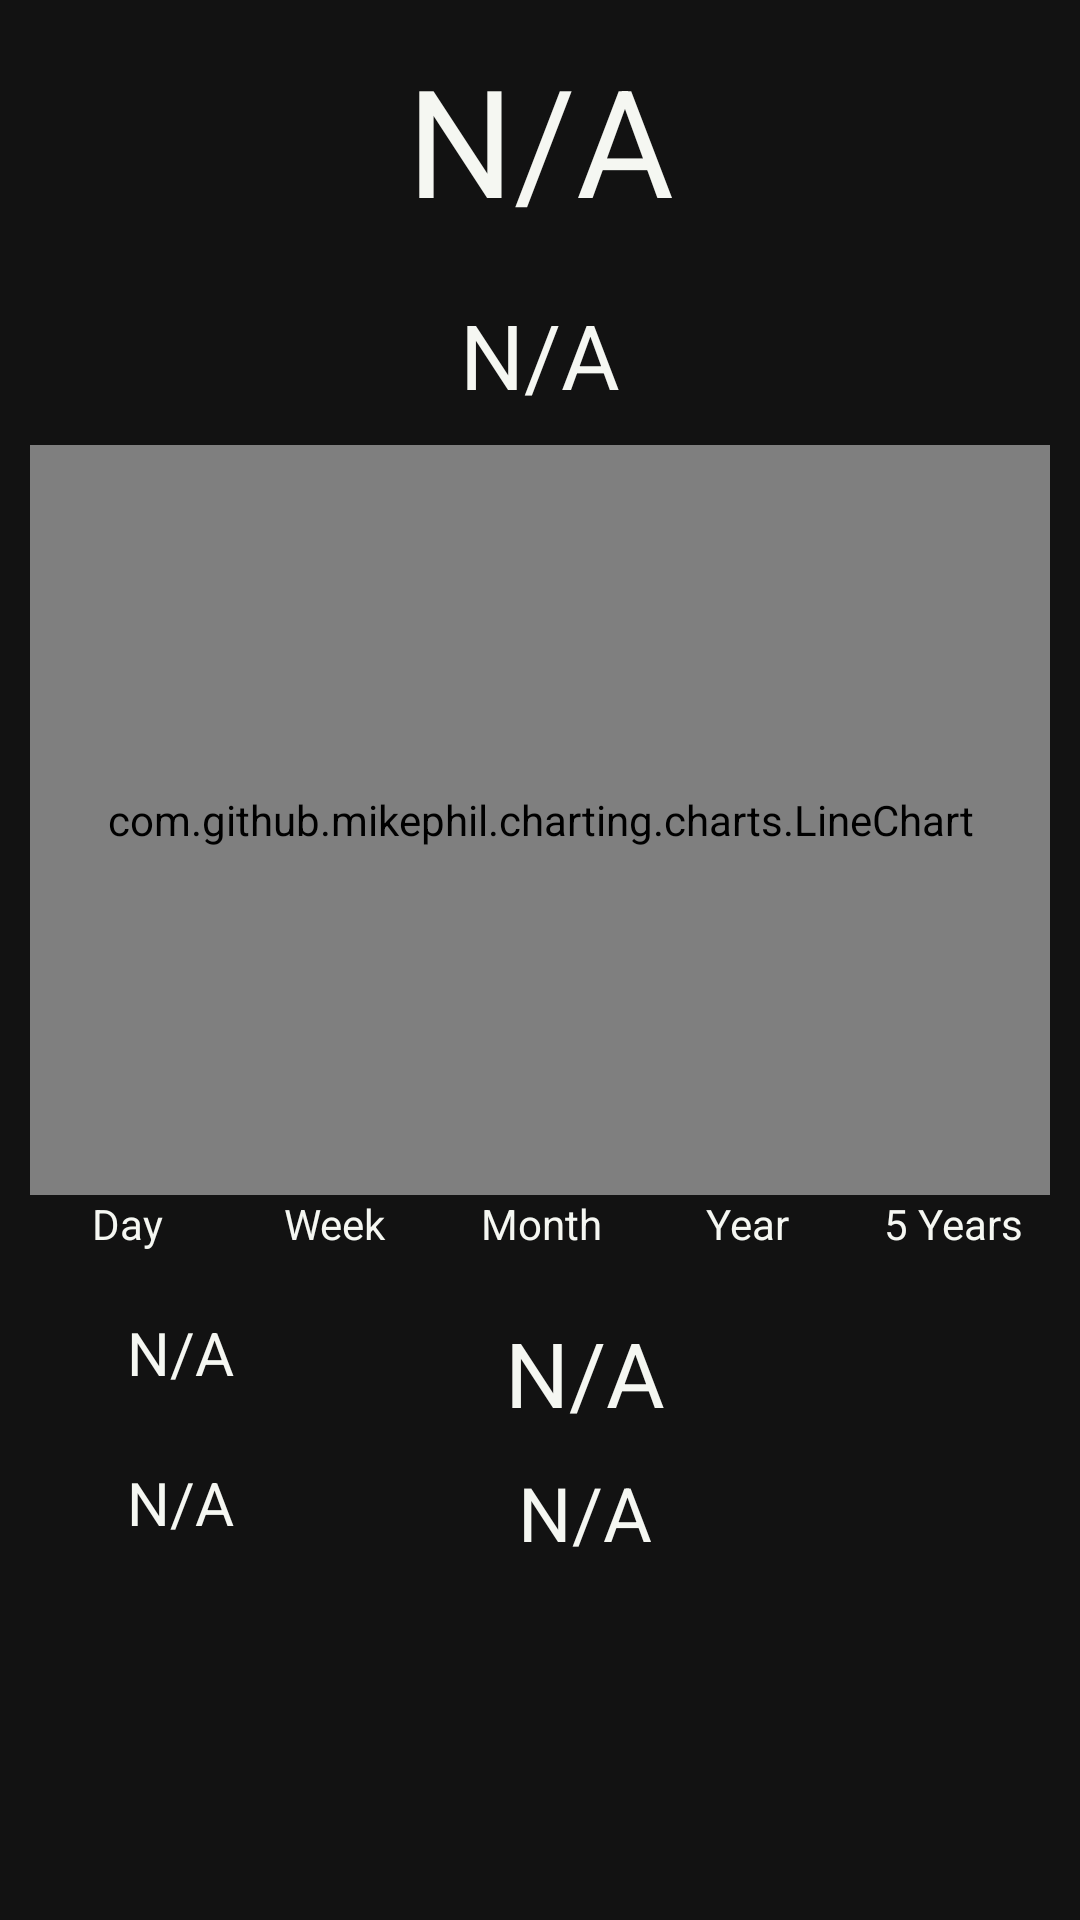

The Android layout XML behind this screen, and the referenced resources:
<!-- AndroidManifest.xml: application theme AppThemeDark -->
<!-- res/layout/fragment_details.xml -->
<layout xmlns:android="http://schemas.android.com/apk/res/android"
    xmlns:tools="http://schemas.android.com/tools"
    tools:context="com.projects.mocks.fragments.DetailsFragment">

    
    <data>
        <variable
            name="selectedStock"
            type="yahoofinance.Stock" />
    </data>
    <ScrollView
        android:layout_width="match_parent"
        android:layout_height="match_parent"
        android:background="?bgColor">

<RelativeLayout
    android:layout_width="match_parent"
    android:layout_height="match_parent"
    android:background="?attr/bgColor">

    <TextView
        android:layout_width="match_parent"
        android:id="@+id/Symbol"
        android:layout_height="75dp"
        android:textSize="50sp"
        android:textAlignment="center"
        android:layout_marginLeft="10dp"
        android:layout_marginRight="10dp"
        android:layout_marginTop="13dp"
        android:layout_alignParentTop="true"
        android:layout_alignParentStart="true"
        android:textColor="?attr/txtColor"
        android:text="N/A" />

    <TextView
        android:id="@+id/DetailsCompany"
        android:textColor="?attr/txtColor"
        android:layout_height="wrap_content"
        android:layout_below="@+id/Symbol"
        android:layout_alignParentStart="true"
        android:layout_width="100dp"
        android:layout_marginBottom="10dp"
        android:textSize="30sp"
        android:textAlignment="center"
        android:layout_marginLeft="10dp"
        android:layout_marginRight="10dp"
        android:layout_marginTop="10dp"
        android:layout_alignParentEnd="true"
        android:text="N/A" />

    <RadioGroup
        android:id="@+id/rdogrp"
        android:layout_width="match_parent"
        android:layout_height="wrap_content"
        android:gravity="center"
        android:orientation="horizontal"
        android:layout_marginLeft="8dp"
        android:layout_marginRight="8dp"
        android:layout_below="@+id/DetailsChart"
        android:layout_alignParentEnd="true">

        <RadioButton
            android:id="@+id/rbtnDay"
            android:textColor="?attr/txtColor"
            android:layout_width="match_parent"
            android:layout_weight="1"
            android:layout_height="match_parent"
            android:layout_margin="0dp"
            android:button="@null"
            android:gravity="center"
            android:text="Day"
            />

        <RadioButton
            android:id="@+id/rbtnWeek"
            android:layout_width="match_parent"
            android:textColor="?attr/txtColor"
            android:layout_weight="1"
            android:layout_height="match_parent"
            android:layout_margin="0dp"
            android:button="@null"
            android:gravity="center"
            android:text="Week"
            />

        <RadioButton
            android:id="@+id/rbtnMonth"
            android:layout_width="match_parent"
            android:layout_weight="1"
            android:textColor="?attr/txtColor"
            android:layout_height="match_parent"
            android:layout_margin="0dp"
            android:button="@null"
            android:gravity="center"
            android:text="Month"
            />

        <RadioButton
            android:id="@+id/rbtnYear"
            android:layout_width="match_parent"
            android:textColor="?attr/txtColor"
            android:layout_weight="1"
            android:layout_height="match_parent"
            android:layout_margin="0dp"
            android:button="@null"
            android:gravity="center"
            android:text="Year"
            />

        <RadioButton
            android:id="@+id/rbtnFiveYear"
            android:textColor="?attr/txtColor"
            android:layout_width="match_parent"
            android:layout_weight="1"
            android:layout_height="match_parent"
            android:layout_margin="0dp"
            android:button="@null"
            android:gravity="center"
            android:text="5 Years"
            />
    </RadioGroup>

    <com.github.mikephil.charting.charts.LineChart
        android:layout_width="match_parent"
        android:id="@+id/DetailsChart"
        android:layout_height="250dp"
        android:layout_marginLeft="10dp"
        android:layout_marginRight="10dp"
        android:layout_below="@+id/DetailsCompany"
        android:layout_alignParentStart="true"/>

    <FrameLayout
        android:layout_width="match_parent"
        android:layout_height="wrap_content"
        android:layout_below="@+id/rdogrp"
        android:layout_alignParentStart="true"
        android:layout_marginTop="20dp">
        <TextView
            android:id="@+id/DetailsLow"
            android:layout_width="100dp"
            android:textColor="?attr/txtColor"
            android:layout_height="wrap_content"
            android:layout_marginLeft="10dp"
            android:layout_marginRight="10dp"
            android:text="N/A"
            android:textAlignment="center"
            android:textSize="20sp" />

        <TextView
            android:id="@+id/DetailsHigh"
            android:layout_width="100dp"
            android:textColor="?attr/txtColor"
            android:layout_height="wrap_content"
            android:text="N/A"
            android:layout_marginTop="50dp"
            android:textAlignment="center"
            android:textSize="20sp"
            android:layout_marginLeft="10dp" />

        <TextView
            android:id="@+id/DetailsPercent"
            android:textColor="?attr/txtColor"
            android:layout_height="wrap_content"
            android:textAlignment="center"
            android:textSize="30dp"
            android:text="N/A"
            android:layout_marginLeft="120dp"
            android:layout_width="150dp"/>

        <TextView
            android:id="@+id/DetailsValue"
            android:layout_marginLeft="120dp"
            android:layout_height="wrap_content"
            android:textAlignment="center"
            android:textSize="25dp"
            android:textColor="?attr/txtColor"
            android:text="N/A"
            android:layout_marginTop="50dp"
            android:layout_width="150dp"/>
    </FrameLayout>
</RelativeLayout>
    </ScrollView>
</layout>
<!-- resources referenced by this layout -->
<resources>
  <style name="AppThemeDark" parent="Theme.AppCompat.Light.DarkActionBar">
          
          <item name="themeName">AppThemeDark</item>
          <item name="colorAccent2">@color/colorAccentDark2</item>
          <item name="listViewOutlineColor">@color/lightGrey</item>
          <item name="android:divider">@color/colorTextDark</item>
          <item name="colorPrimary">@color/colorPrimaryDarkPrimary</item>
          <item name="colorPrimaryDark">@color/colorPrimaryDarkPrimaryDark</item>
          <item name="colorAccent">@color/colorAccentDark</item>
          <item name="bgColor">@color/colorBackgroundDark</item>
          <item name="txtColor">@color/colorTextDark</item>
          <item name="selectNavColor">@color/colorSelectedDark</item>
          <item name="selectButtonColor">@color/colorGrey</item>
  
          <item name="android:dialogTheme">@style/AlertDialogTheme</item>
          <item name="android:alertDialogTheme">@style/AlertDialogTheme</item>
  
          <item name="android:textColorSecondary">@color/colorTextDark</item>
          <item name="android:textColorPrimary">@color/colorTextDark</item>
  
          <item name="android:navigationBarColor">@color/colorAccentDark</item>
          <item name="android:textColorHint">@color/colorAccentDark</item>
  
          <item name="windowActionBar">false</item>
          <item name="windowNoTitle">true</item>
      </style>
  <color name="colorAccentDark2">#17A67E</color>
  <color name="lightGrey">#4A4A4A</color>
  <color name="colorTextDark">#f5f7f2</color>
  <color name="colorPrimaryDarkPrimary">#4A3247</color>
  <color name="colorPrimaryDarkPrimaryDark">#2D1E26</color>
  <color name="colorAccentDark">#FF476A</color>
  <color name="colorBackgroundDark">#121212</color>
  <color name="colorSelectedDark">#50FF476A</color>
  <color name="colorGrey">#212121</color>
  <style name="AlertDialogTheme" parent="android:Theme.Material.Dialog.NoActionBar.MinWidth">
          <item name="android:titleTextColor">?attr/txtColor</item>
          <item name="android:textColorPrimary">?attr/txtColor</item>
          <item name="android:textColor">?attr/txtColor</item>
          <item name="android:background">?attr/bgColor</item>
          <item name="android:colorAccent">?attr/colorAccent</item>
      </style>
</resources>
